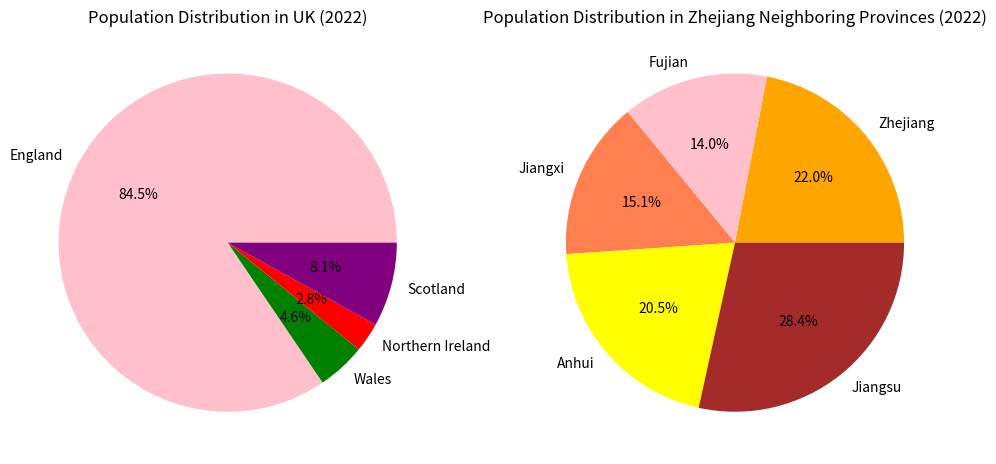

Generate this figure with matplotlib:
import matplotlib.pyplot as plt
# UK population data
uk_countries = {
    "England": 57.11,
    "Wales": 3.13,
    "Northern Ireland": 1.91,
    "Scotland": 5.45
}

# the provinces in China which border Zhejiang province population data
china_provinces = {
    "Zhejiang": 65.77,
    "Fujian": 41.88,
    "Jiangxi": 45.28,
    "Anhui": 61.27,
    "Jiangsu": 85.15
}

# sort two dictionaries and print them from bigger to smaller separately
sorted_uk = sorted(uk_countries.items(), key=lambda x: x[1], reverse = True)
sorted_china = sorted(china_provinces.items(), key=lambda x: x[1], reverse = True)
print("Sorted UK Population:", sorted_uk)
print("Sorted China Population:", sorted_china)

# Plot the pie charts of the UK population and the population of Chinese provinces on the same chart.

fig, axes = plt.subplots(1, 2, figsize=(12,6))

# UK population pie chart
axes[0].pie(uk_countries.values(), labels=uk_countries.keys(), autopct='%1.1f%%', colors=["pink", "green", "red", "purple"])
axes[0].set_title("Population Distribution in UK (2022)")

# China provinces population pie chart
axes[1].pie(china_provinces.values(), labels=china_provinces.keys(), autopct='%1.1f%%', colors=["orange", "pink", "coral", "yellow", "brown"])
axes[1].set_title("Population Distribution in Zhejiang Neighboring Provinces (2022)")

plt.show()
